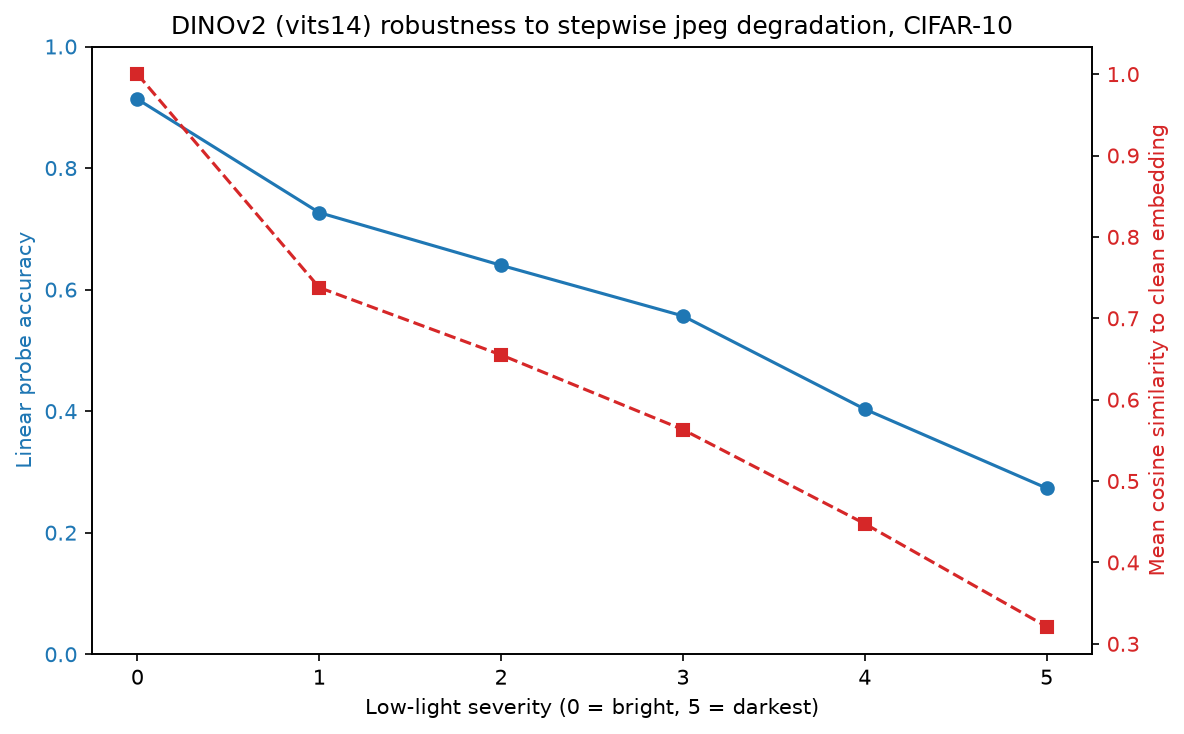

The table this chart was drawn from, first rows:
severity, accuracy, mean_cosine_sim_to_clean
0, 0.9133, 1.0
1, 0.7267, 0.7378
2, 0.64, 0.655
3, 0.5567, 0.5632
4, 0.4033, 0.4476
5, 0.2733, 0.3212
